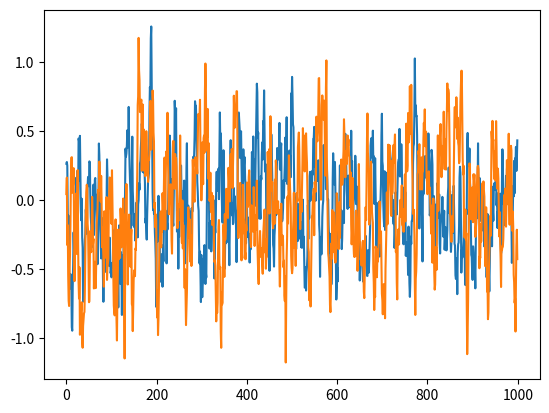

This chart was generated by the following Python code:
# --------------------------------------
# Ornstein-Uhlenbeck Noise
# Author: Flood Sung
# Date: 2016.5.4
# Reference: https://github.com/rllab/rllab/blob/master/rllab/exploration_strategies/ou_strategy.py
# --------------------------------------

import numpy as np
import numpy.random as nr


class OUNoise:
    """docstring for OUNoise"""

    def __init__(self, action_dimension, mu=0, theta=0.15, sigma=0.2):
        self.action_dimension = action_dimension
        self.mu = mu
        self.theta = theta
        self.sigma = sigma
        self.state = np.ones(self.action_dimension) * self.mu
        self.reset()

    def reset(self):
        self.state = np.ones(self.action_dimension) * self.mu

    def noise(self):
        x = self.state
        dx = self.theta * (self.mu - x) + self.sigma * nr.randn(len(x))
        self.state = x + dx
        return self.state


if __name__ == '__main__':
    ou = OUNoise(2)
    states = []
    # print ou.noise() 
    for i in range(1000):
        states.append(ou.noise())
    import matplotlib.pyplot as plt

    plt.plot(states)
    plt.show()
